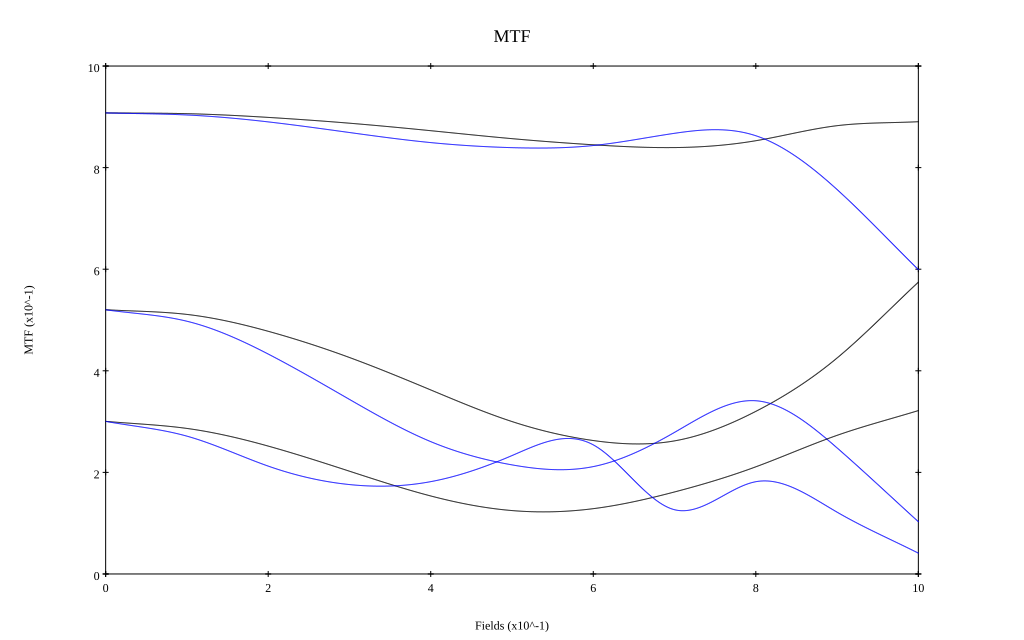

Source data for this figure (header and first rows):
, 0, 0.1, 0.2, 0.3, 0.4, 0.5, 0.6, 0.7, 0.8, 0.9, 1
10 sag, 0.908, 0.906, 0.899, 0.887, 0.873, 0.857, 0.845, 0.839, 0.853, 0.883, 0.89
10 tan, 0.908, 0.904, 0.89, 0.869, 0.849, 0.839, 0.844, 0.868, 0.863, 0.757, 0.599
30 sag, 0.52, 0.511, 0.478, 0.426, 0.362, 0.3, 0.263, 0.262, 0.32, 0.425, 0.575
30 tan, 0.52, 0.498, 0.433, 0.344, 0.261, 0.215, 0.211, 0.279, 0.341, 0.248, 0.103
50 sag, 0.3, 0.287, 0.252, 0.202, 0.154, 0.125, 0.129, 0.161, 0.211, 0.273, 0.322
50 tan, 0.3, 0.271, 0.212, 0.176, 0.182, 0.233, 0.254, 0.126, 0.182, 0.122, 0.041
